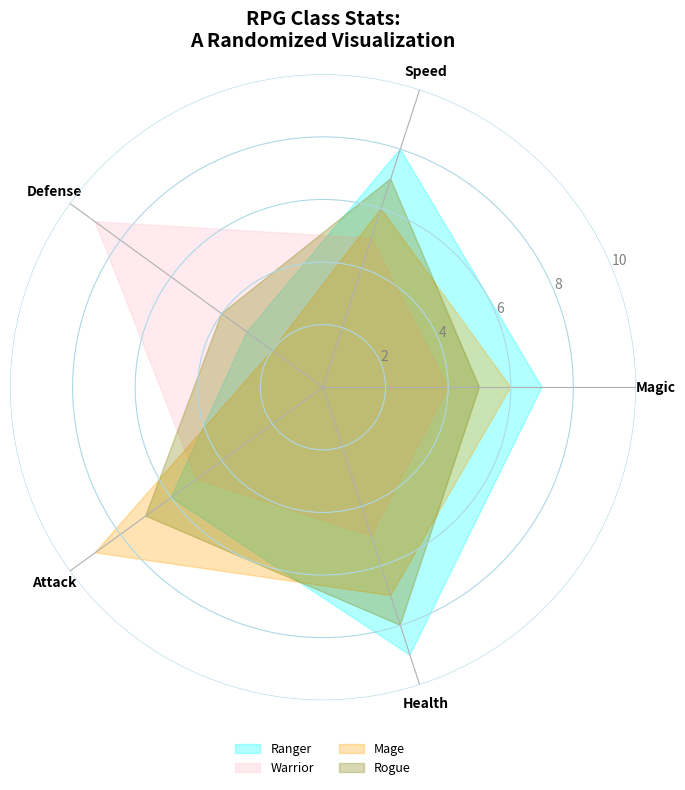

The script that saved this image:
import numpy as np
import matplotlib.pyplot as plt
from math import pi

categories = ['Magic', 'Speed', 'Defense', 'Attack', 'Health']
num_vars = len(categories)

# Manually altered data values to introduce randomness while keeping the structure
warrior = [7, 8, 3, 6, 9]
mage = [4, 5, 9, 5, 5]
rogue = [6, 6, 2, 9, 7]
ranger = [5, 7, 4, 7, 8]

data = [warrior, mage, rogue, ranger]
classes = ['Ranger', 'Warrior', 'Mage', 'Rogue']
colors = ['cyan', 'pink', 'orange', 'olive']

angles = np.linspace(0, 2 * pi, num_vars, endpoint=False).tolist()
angles += angles[:1]

def plot_fill_area_radar_chart(ax, data, color, label):
    data += data[:1]
    ax.fill(angles, data, color=color, alpha=0.3, label=label)

fig, ax = plt.subplots(figsize=(8, 8), subplot_kw=dict(polar=True))

for idx, class_data in enumerate(data):
    plot_fill_area_radar_chart(ax, class_data, colors[idx], classes[idx])

ax.set_yticks([2, 4, 6, 8, 10])
ax.set_yticklabels([str(i) for i in range(2, 12, 2)], color='gray')
ax.set_xticks(angles[:-1])
ax.set_xticklabels(categories, fontsize=10, color='black', weight='bold')

ax.yaxis.grid(True, color='lightblue', linestyle='-')
ax.spines['polar'].set_visible(False)

plt.title('RPG Class Stats:\nA Randomized Visualization', size=14, weight='bold', pad=20)

ax.legend(loc='upper center', bbox_to_anchor=(0.5, -0.05), ncol=2, fontsize=9, frameon=False)

plt.tight_layout()

plt.show()
